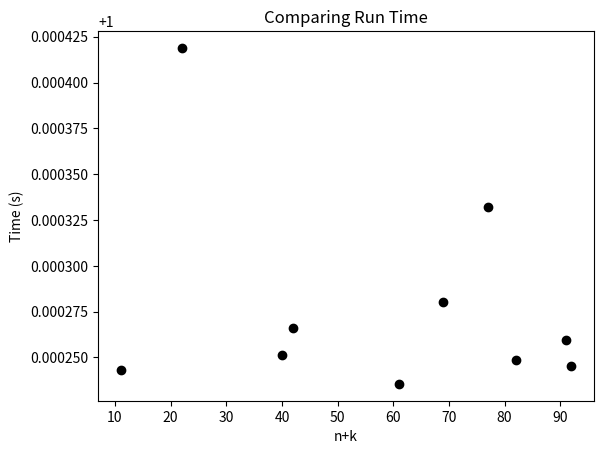

This figure's Python source:
import random
import time
import matplotlib.pyplot as plt

def insertion_sort(bucket):
    for i in range(1, len(bucket)):
        var = bucket[i]
        j = i - 1
        while (j >= 0 and var < bucket[j]):
            bucket[j + 1] = bucket[j]
            j = j - 1
        bucket[j + 1] = var


def bucket_sort(input_list):
    # Find maximum value in the list and use length of the list to determine which value in the list goes into which bucket
    max_value = max(input_list)
    size = max_value / len(input_list)

    # Create n empty buckets where n is equal to the length of the input list
    buckets_list = []
    for x in range(len(input_list)):
        buckets_list.append([])

        # Put list elements into different buckets based on the size
    for i in range(len(input_list)):
        j = int(input_list[i] / size)
        if j != len(input_list):
            buckets_list[j].append(input_list[i])
        else:
            buckets_list[len(input_list) - 1].append(input_list[i])

    # Sort elements within the buckets using Insertion Sort
    for z in range(len(input_list)):
        insertion_sort(buckets_list[z])

    # Concatenate buckets with sorted elements into a single list
    final_output = []
    for x in range(len(input_list)):
        final_output = final_output + buckets_list[x]
    return final_output



runTimes=[]
totalnk=[]
for i in range(10):
    # array's number of elements, describe as n and random value 2 and 10.
    n = random.randint(2, 10)
    array = []
    for a in range(n):
        # array's values range as k and array's value range is randomly 0 and 1000.
        k = random.randint(0, 100)
        array.append(k - 1)
    begin = time.time()
    print('Original List:')
    print(array)
    sorted_list = bucket_sort(array)
    print('Sorted List:')
    print(sorted_list)
    time.sleep(1)
    end = time.time()
    print(f"Total runtime of the program is {end - begin}")
    print(f"n+k value is : {n+k}")
    print(f"time value is : {end - begin}")  
    runTimes.append(n+k)
    totalnk.append(end-begin)
    print()

plt.figure()
plt.plot(runTimes, totalnk,'o', color='black')
 # naming the x axis
plt.xlabel('n+k')
 # naming the y axis
plt.ylabel('Time (s)')
 # giving a title to a graph
plt.title('Comparing Run Time')
plt.show()



    